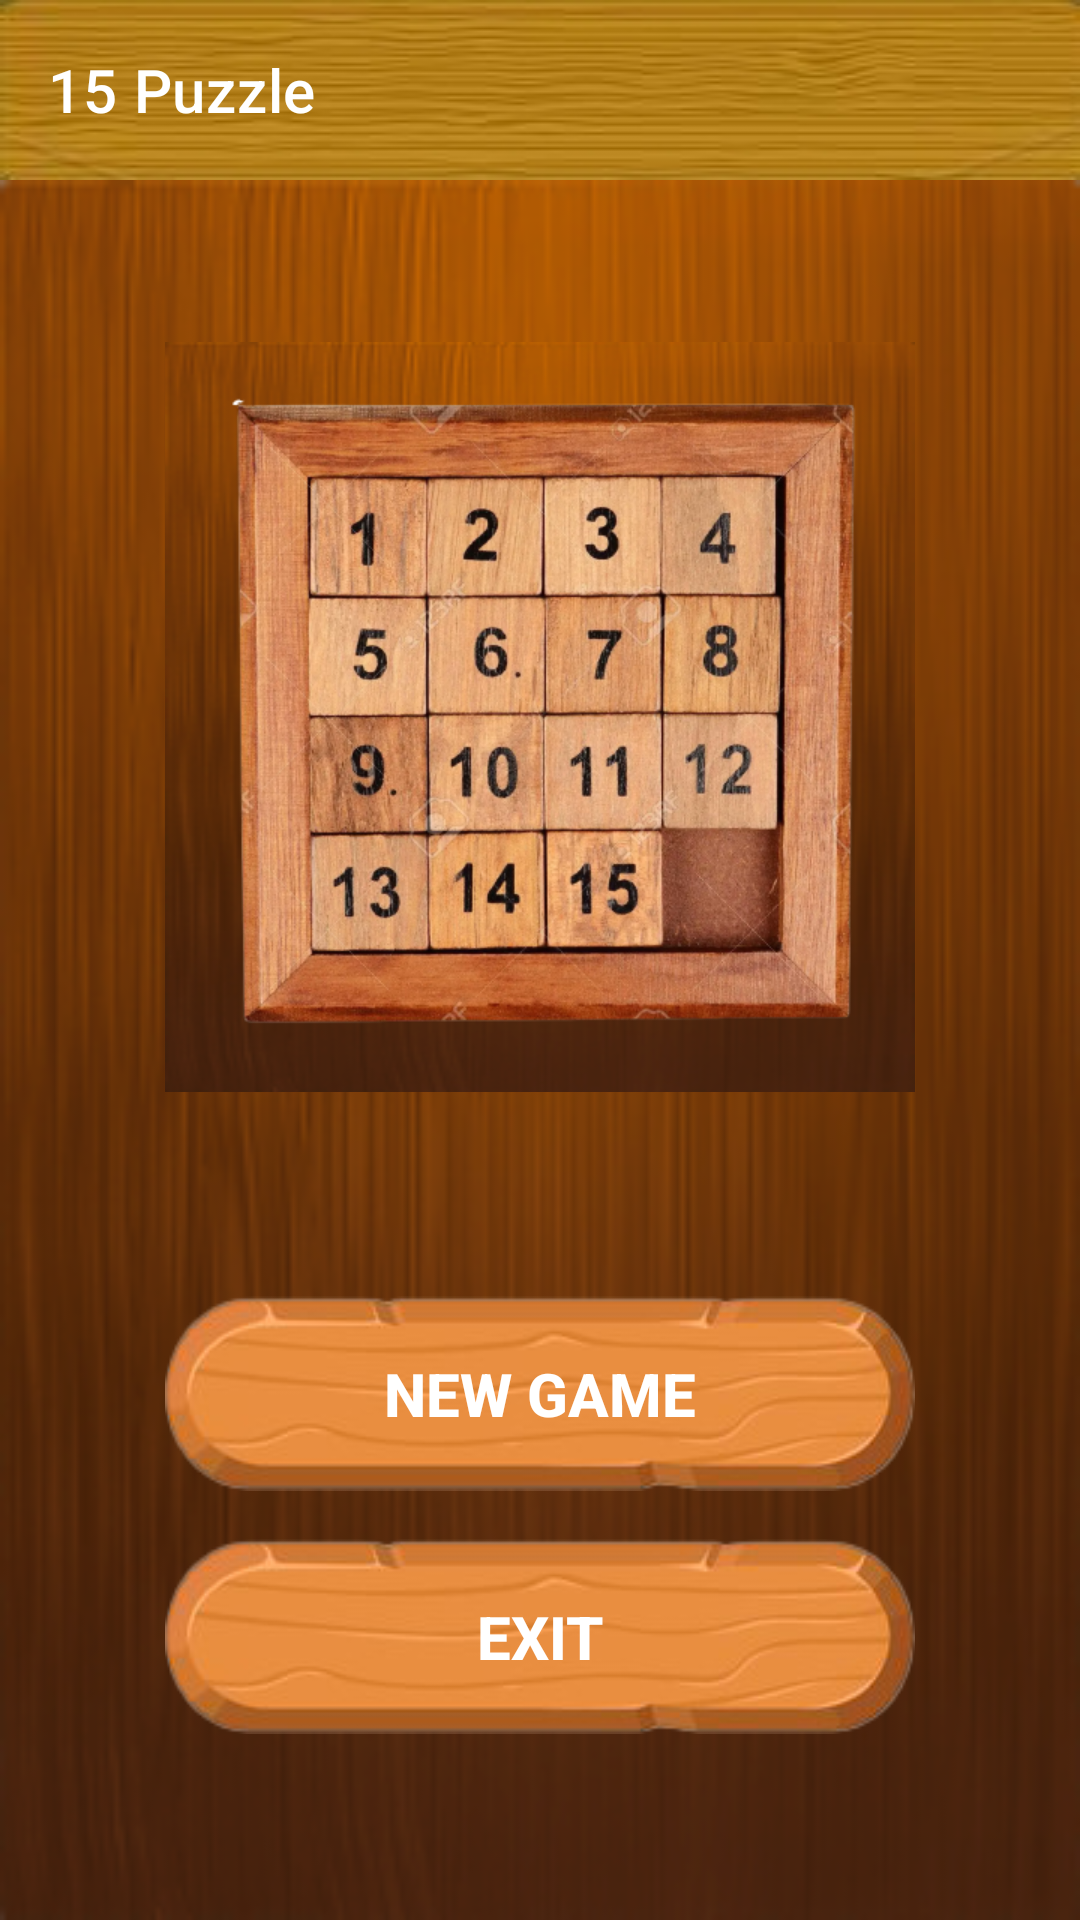

Produce the Android XML layout that renders to this screen, including the resource entries it uses.
<!-- AndroidManifest.xml: application theme Theme.Lesson_3_1 -->
<!-- res/layout/first_screen.xml -->
<?xml version="1.0" encoding="utf-8"?>
<androidx.appcompat.widget.LinearLayoutCompat xmlns:android="http://schemas.android.com/apk/res/android"
    xmlns:app="http://schemas.android.com/apk/res-auto"
    android:layout_width="match_parent"
    android:layout_height="match_parent"
    android:orientation="vertical">

    <include layout="@layout/tool_bar"/>

    <androidx.appcompat.widget.LinearLayoutCompat
        android:layout_width="match_parent"
        android:layout_height="match_parent"
        android:background="@drawable/bg_wood"
        android:orientation="vertical"
        android:gravity="center">

        <androidx.appcompat.widget.AppCompatImageView
            android:id="@+id/image"
            android:layout_width="250dp"
            android:layout_height="250dp"
            android:gravity="center"
            android:background="@drawable/bg_wood"
            android:layout_marginBottom="60dp"
            app:srcCompat="@drawable/menu_bg">

        </androidx.appcompat.widget.AppCompatImageView>

        <androidx.appcompat.widget.AppCompatButton
            android:id="@+id/new_game"
            android:text="@string/new_game1"
            style="@style/MyButtonStyle"/>

        <androidx.appcompat.widget.AppCompatButton
            android:id="@+id/exit"
            android:text="@string/exit"
            style="@style/MyButtonStyle"/>
    </androidx.appcompat.widget.LinearLayoutCompat>

</androidx.appcompat.widget.LinearLayoutCompat>
<!-- res/layout/tool_bar.xml (included above) -->
<?xml version="1.0" encoding="utf-8"?>
<androidx.appcompat.widget.Toolbar xmlns:android="http://schemas.android.com/apk/res/android"
    android:layout_width="match_parent"
    android:id="@+id/toolbar"
    android:layout_height="wrap_content"
    android:title="@string/_15_puzzle"
    android:titleTextColor="@color/white"
    android:theme="@style/ThemeOverlay.AppCompat.Dark.ActionBar"
    android:background="@drawable/bg_bar"
    >

</androidx.appcompat.widget.Toolbar>
<!-- resources referenced by this layout -->
<resources>
  <!-- drawable bg_bar: jpg bitmap (drawable-v24, 9335 bytes) -->
  <!-- drawable bg_wood: png bitmap (drawable-v24, 57416 bytes) -->
  <!-- drawable menu_bg: png bitmap (drawable-v24, 369115 bytes) -->
  <string name="_15_puzzle">15 Puzzle</string>
  <string name="exit">Exit</string>
  <string name="new_game1">New game</string>
  <style name="MyButtonStyle">
          <item name="android:layout_width">250dp</item>
          <item name="android:layout_margin">8dp</item>
          <item name="android:layout_height">65dp</item>
          <item name="android:textColor">@color/white</item>
          <item name="android:textSize">20sp</item>
          <item name="android:textStyle">bold</item>
          <item name="android:background">@drawable/btn_bg</item>
      </style>
  <style name="Theme.Lesson_3_1" parent="Theme.MaterialComponents.DayNight.NoActionBar">
          
          <item name="colorPrimary">@color/purple_500</item>
          <item name="colorPrimaryVariant">#AD7914</item>
          <item name="colorOnPrimary">@color/white</item>
          
          <item name="colorSecondary">@color/teal_200</item>
          <item name="colorSecondaryVariant">@color/teal_700</item>
          <item name="colorOnSecondary">@color/black</item>
          
          <item name="android:statusBarColor" tools:targetApi="l">?attr/colorPrimaryVariant</item>
          
      </style>
  <!-- drawable btn_bg: png bitmap (drawable-v24, 18917 bytes) -->
  <!-- not gathered from this repository: default colours our renderer supplied (Android Studio template values) -->
  <color name="purple_500">#FF6200EE</color>
  <color name="teal_200">#FF03DAC5</color>
  <color name="teal_700">#FF018786</color>
  <color name="black">#FF000000</color>
  <color name="white">#FFFFFFFF</color>
</resources>
